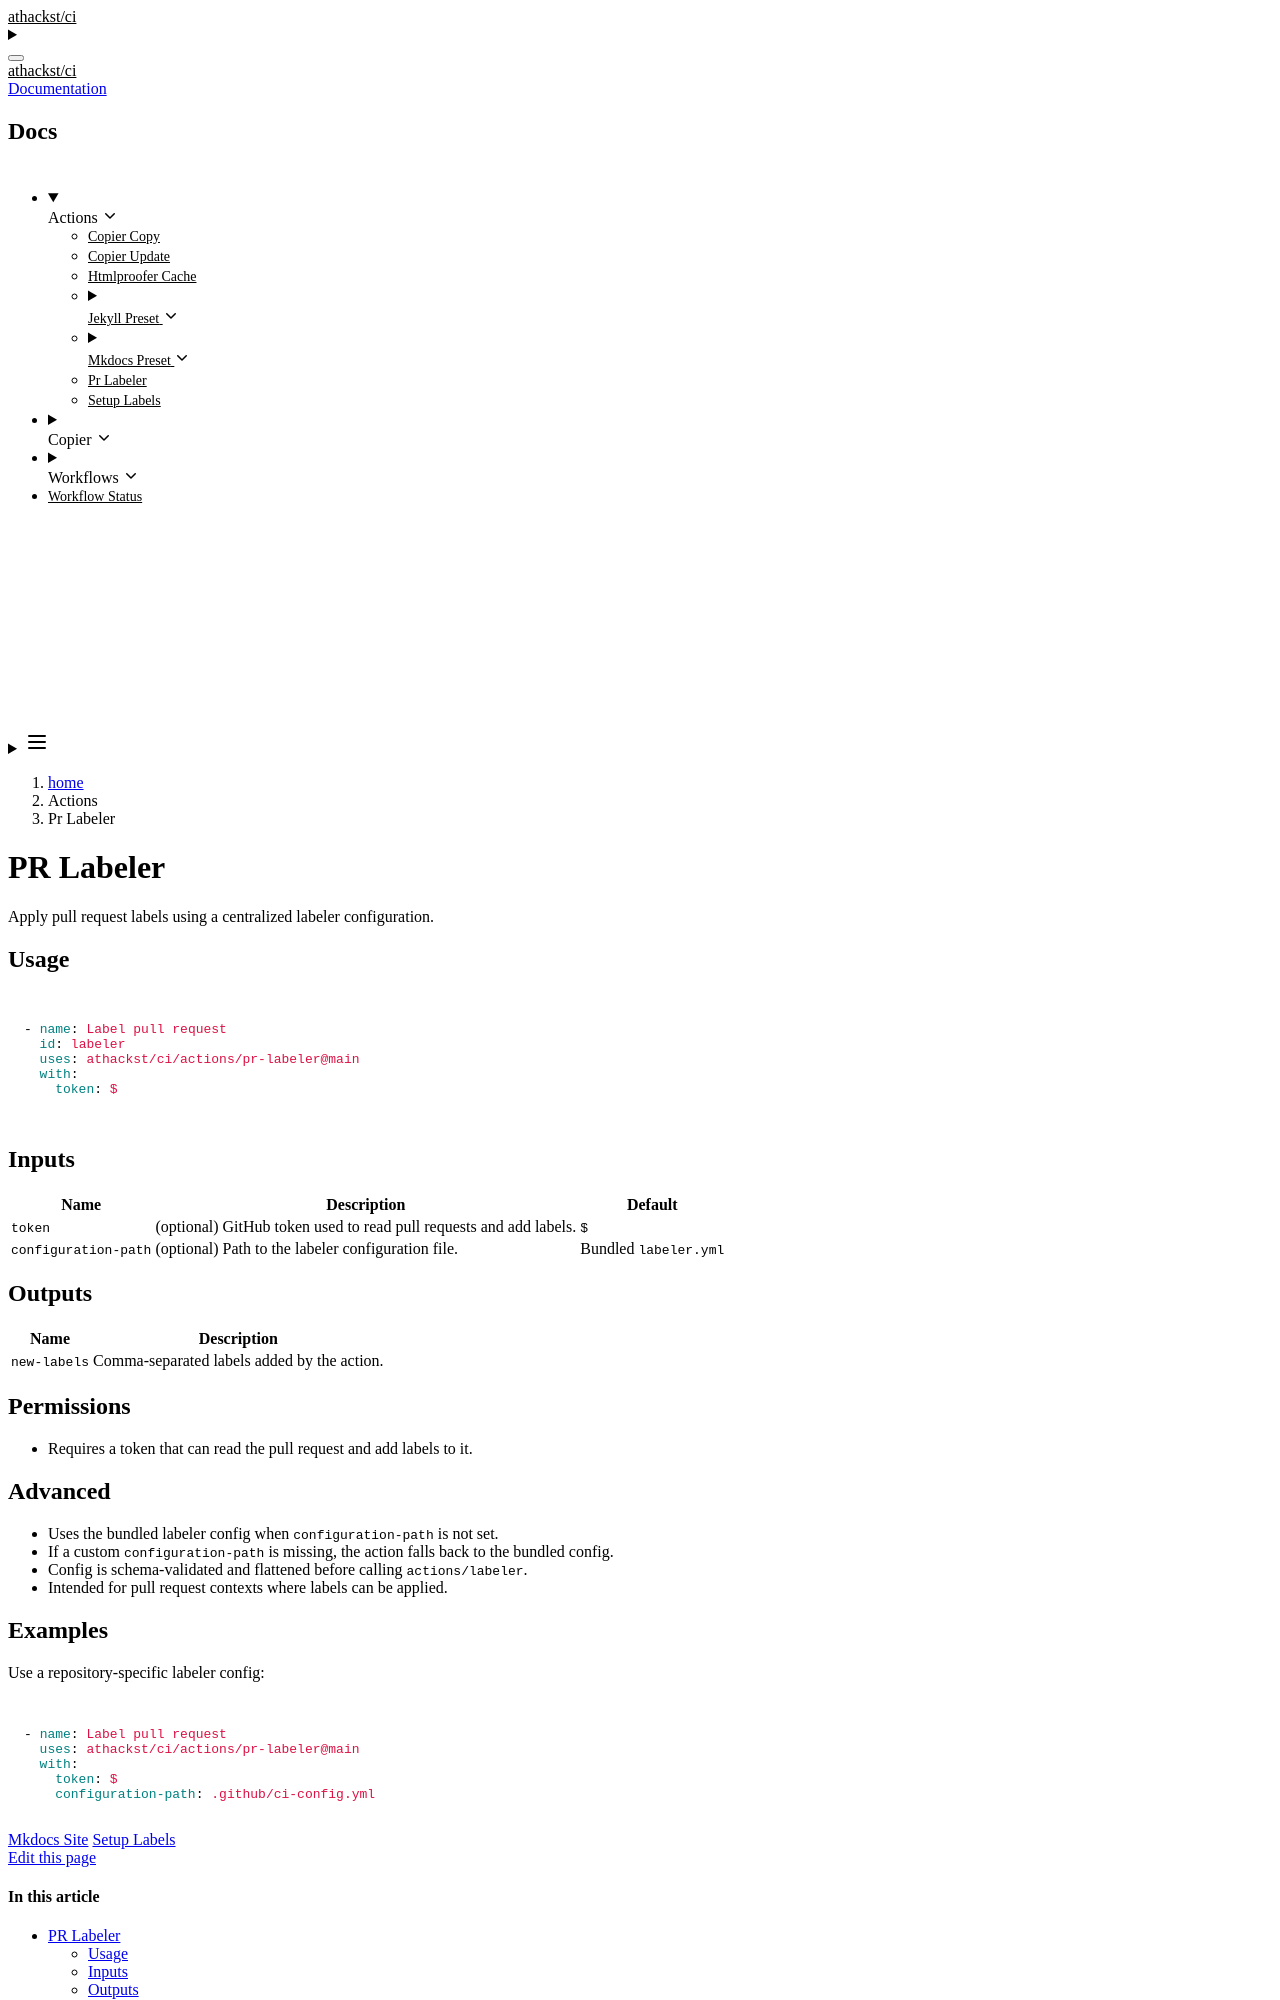

repository: athackst/ci · page: dev/actions/pr-labeler/index.html · generator: jekyll

# PR Labeler

Apply pull request labels using a centralized labeler configuration.

## Usage

```yaml
- name: Label pull request
  id: labeler
  uses: athackst/ci/actions/pr-labeler@main
  with:
    token: ${{ github.token }}
```

## Inputs

| Name | Description | Default |
| --- | --- | --- |
| `token` | (optional) GitHub token used to read pull requests and add labels. | `${{ github.token }}` |
| `configuration-path` | (optional) Path to the labeler configuration file. | Bundled `labeler.yml` |

## Outputs

| Name | Description |
| --- | --- |
| `new-labels` | Comma-separated labels added by the action. |

## Permissions

- Requires a token that can read the pull request and add labels to it.

## Advanced

- Uses the bundled labeler config when `configuration-path` is not set.
- If a custom `configuration-path` is missing, the action falls back to the bundled config.
- Config is schema-validated and flattened before calling `actions/labeler`.
- Intended for pull request contexts where labels can be applied.
